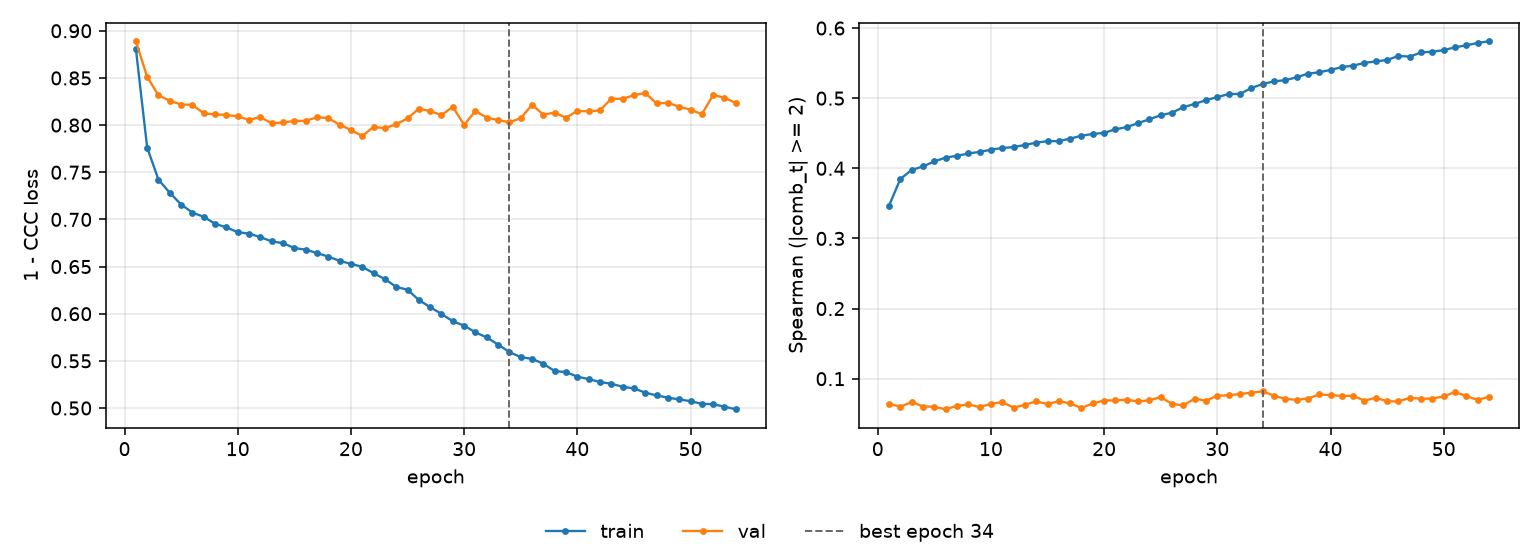

The data file committed next to this chart (first rows):
epoch, tr_loss, vl_loss, tr_sp, vl_sp, is_best
1, 0.8809, 0.8889, 0.3468, 0.06409, False
2, 0.7761, 0.8512, 0.3849, 0.06004, False
3, 0.7421, 0.8315, 0.3976, 0.0667, False
4, 0.7282, 0.8258, 0.4027, 0.06032, False
5, 0.7158, 0.8218, 0.4098, 0.06004, False
6, 0.7072, 0.8215, 0.4153, 0.05635, False
7, 0.7027, 0.8124, 0.4178, 0.06135, False
8, 0.6953, 0.8114, 0.4211, 0.06337, False
9, 0.6916, 0.8108, 0.4234, 0.05949, False
10, 0.6864, 0.8092, 0.4264, 0.06408, False
11, 0.6849, 0.8056, 0.429, 0.06663, False
12, 0.6812, 0.8085, 0.4302, 0.05873, False
13, 0.6766, 0.8019, 0.4334, 0.06275, False
14, 0.6749, 0.8028, 0.4365, 0.06762, False
15, 0.6696, 0.8044, 0.4387, 0.06366, False
16, 0.668, 0.8046, 0.4387, 0.06804, False
17, 0.6643, 0.8083, 0.4424, 0.06467, False
18, 0.6606, 0.8075, 0.4464, 0.05812, False
19, 0.656, 0.8003, 0.449, 0.06483, False
20, 0.6529, 0.7949, 0.4505, 0.06888, False
21, 0.6497, 0.7884, 0.4556, 0.06903, False
22, 0.6429, 0.7981, 0.4587, 0.07008, False
23, 0.6368, 0.7966, 0.4645, 0.06748, False
24, 0.6284, 0.801, 0.4699, 0.06919, False
25, 0.6254, 0.8071, 0.4757, 0.07374, False
26, 0.6145, 0.8175, 0.4793, 0.06398, False
27, 0.6069, 0.8148, 0.4873, 0.06198, False
28, 0.5998, 0.8106, 0.4918, 0.07151, False
29, 0.592, 0.8193, 0.4972, 0.06856, False
30, 0.5874, 0.8002, 0.5016, 0.07576, False
31, 0.5802, 0.8149, 0.5058, 0.07627, False
32, 0.5748, 0.8079, 0.5061, 0.07827, False
33, 0.5673, 0.8054, 0.5144, 0.07989, False
34, 0.5593, 0.803, 0.5202, 0.08201, True
35, 0.554, 0.8073, 0.5241, 0.07584, False
36, 0.5521, 0.8215, 0.5256, 0.07126, False
37, 0.5469, 0.8112, 0.5298, 0.06977, False
38, 0.5392, 0.8132, 0.5349, 0.07174, False
39, 0.5381, 0.8078, 0.5369, 0.07747, False
40, 0.5333, 0.815, 0.5404, 0.07652, False
41, 0.5307, 0.8146, 0.5442, 0.0754, False
42, 0.5275, 0.8156, 0.5465, 0.07569, False
43, 0.5258, 0.8279, 0.5502, 0.06865, False
44, 0.5225, 0.8278, 0.5524, 0.07277, False
45, 0.5208, 0.8317, 0.5545, 0.06776, False
46, 0.5163, 0.8341, 0.5602, 0.06755, False
47, 0.5134, 0.8229, 0.5593, 0.07269, False
48, 0.5109, 0.8236, 0.5652, 0.07143, False
49, 0.5092, 0.8195, 0.5663, 0.07165, False
50, 0.5072, 0.8163, 0.5685, 0.07466, False
51, 0.5045, 0.8116, 0.5726, 0.08101, False
52, 0.504, 0.8319, 0.5754, 0.07518, False
53, 0.5014, 0.829, 0.5788, 0.0698, False
54, 0.4987, 0.8233, 0.5812, 0.07414, False
